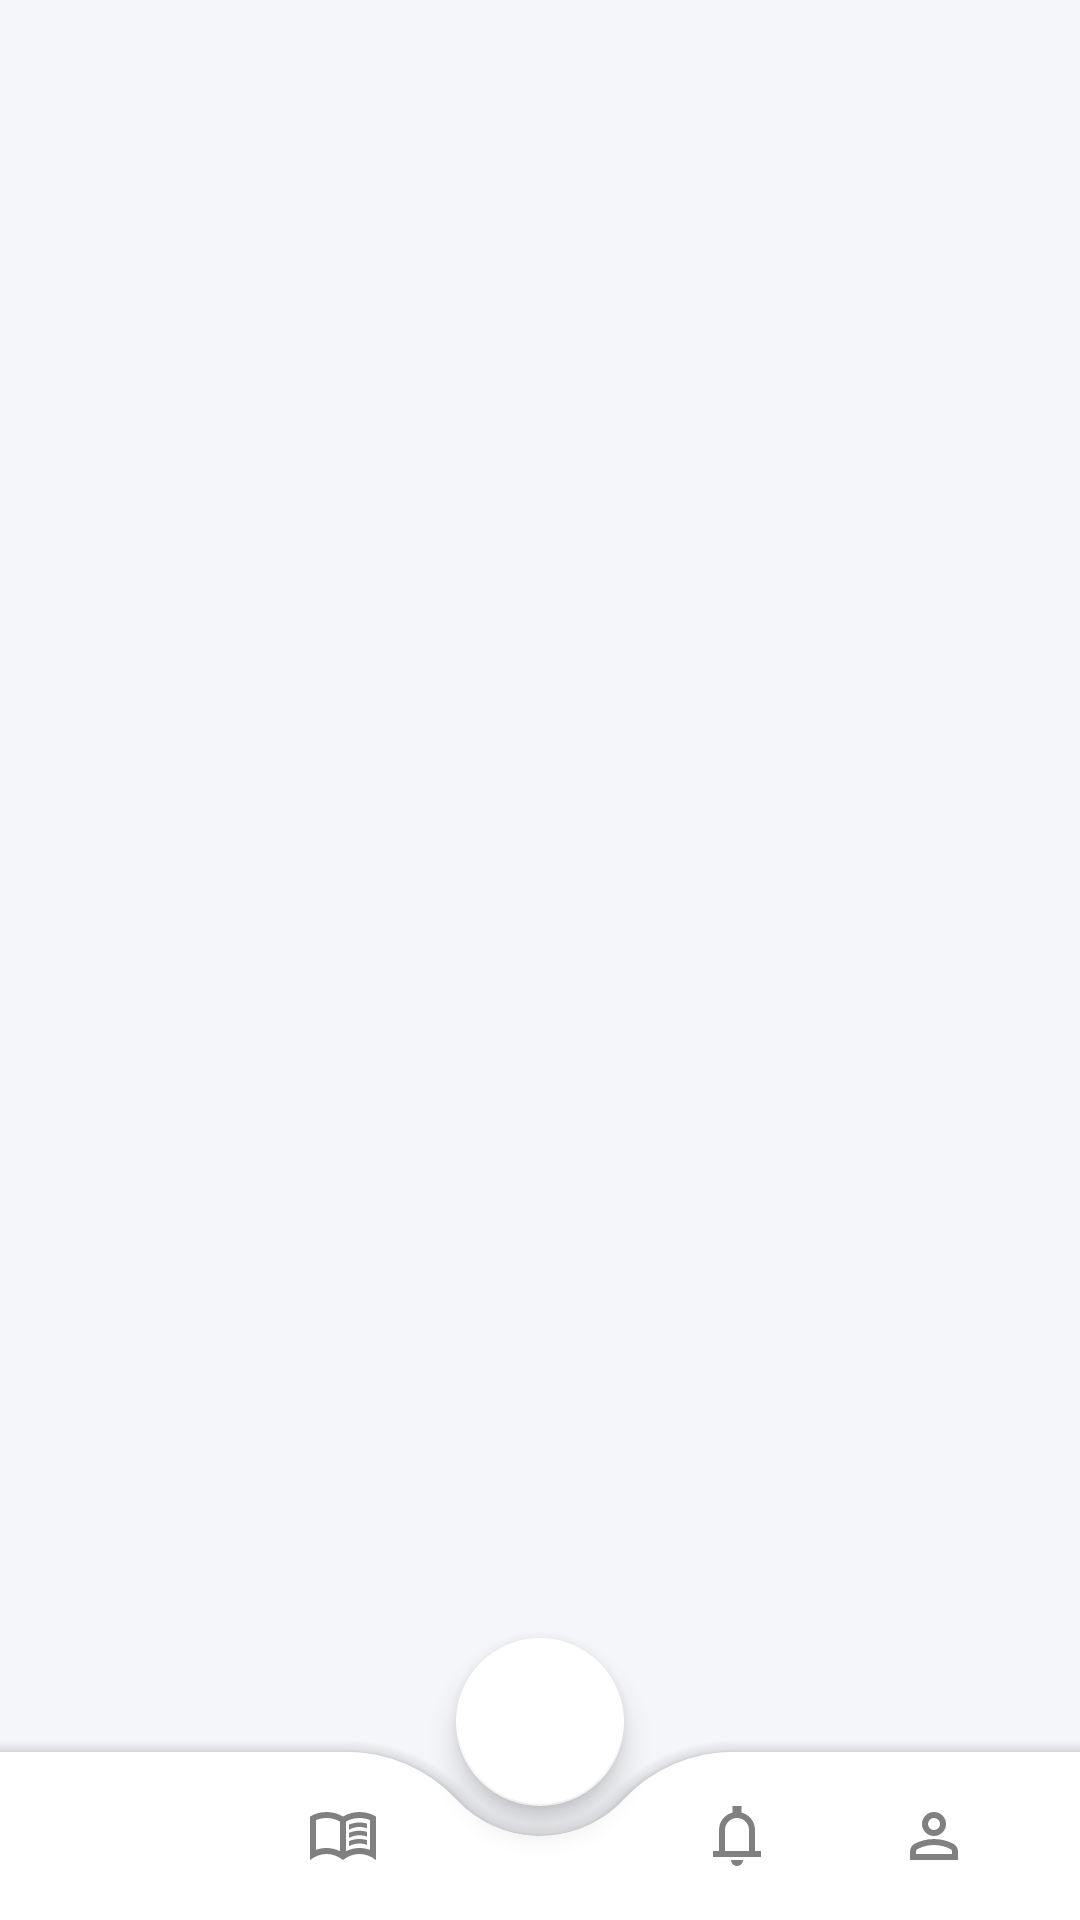

Android layout source for this screen:
<!-- AndroidManifest.xml: application theme Base.Theme.Nhom9AppDocSach. -->
<!-- res/layout/activity_main_admin.xml -->
<?xml version="1.0" encoding="utf-8"?>
<androidx.coordinatorlayout.widget.CoordinatorLayout xmlns:android="http://schemas.android.com/apk/res/android"
    xmlns:app="http://schemas.android.com/apk/res-auto"
    xmlns:tools="http://schemas.android.com/tools"
    android:id="@+id/main_admin"
    android:layout_width="match_parent"
    android:layout_height="match_parent"
    tools:context=".Activities.MainAdminActivity"
    >
    <FrameLayout
        android:layout_width="match_parent"
        android:layout_height="match_parent"
        android:background="@color/grey"
        android:id="@+id/framelayout"
        android:layout_weight="1"/>

    <com.google.android.material.bottomappbar.BottomAppBar
        android:layout_width="match_parent"
        android:layout_height="wrap_content"
        android:layout_gravity="bottom"
        android:id="@+id/bottomflic"
        app:fabCradleMargin="10dp"
        app:fabCradleRoundedCornerRadius="50dp"
        app:fabCradleVerticalOffset="10dp">
        <com.google.android.material.bottomnavigation.BottomNavigationView
            android:layout_width="match_parent"
            android:layout_height="wrap_content"
            android:id="@+id/BottomNvi"
            android:layout_marginRight="16dp"
            app:menu="@menu/bottom_nav_menu"
            app:itemIconTint="@drawable/bottom_nav_item_color"
            app:itemTextColor="@drawable/bottom_nav_item_color"
            android:background="@drawable/bg_bottom"
            />
    </com.google.android.material.bottomappbar.BottomAppBar>
    <com.google.android.material.floatingactionbutton.FloatingActionButton
        android:layout_width="wrap_content"
        android:layout_height="wrap_content"
        android:id="@+id/btnfab"
        android:src="@drawable/ic_baseline_add_24"
        app:layout_anchor="@id/bottomflic"
        app:backgroundTint="@color/main_color"/>
</androidx.coordinatorlayout.widget.CoordinatorLayout>
<!-- resources referenced by this layout -->
<resources>
  <color name="grey">#F5F6FA</color>
  <color name="main_color">#FFFFFFFF</color>
  <!-- drawable bg_bottom (drawable) -->
  <shape xmlns:android="http://schemas.android.com/apk/res/android"
      android:padding="10dp"
      android:shape="rectangle">
      <solid
          android:color="#00000000"/>
  
  </shape>
  <!-- drawable bottom_nav_item_color (drawable) -->
  <?xml version="1.0" encoding="utf-8"?>
  <selector xmlns:android="http://schemas.android.com/apk/res/android">
      <item android:color="@color/white" android:state_checked="true"/>
      <item android:color="#808080"/>
  </selector>
  <style name="Base.Theme.Nhom9AppDocSach." parent="Theme.MaterialComponents.DayNight.NoActionBar">
          
          
      </style>
  <color name="white">#FFFFFFFF</color>
</resources>
